The GitHub repository ShivamVPatil/MangoVarientAnalyzer contains a labelled image folder "MangoVarientAnalyzer" with 10 categories: healthy Badami mango, healthy Totapuri mango, partially ripe Totapuri mango, raw Badami mango, raw Totapuri mango, rotten Badami mango, rotten Neelam mango, rotten Totapuri mango, unripe Badami mango, unripe Totapuri mango. Examples follow, each with its label.

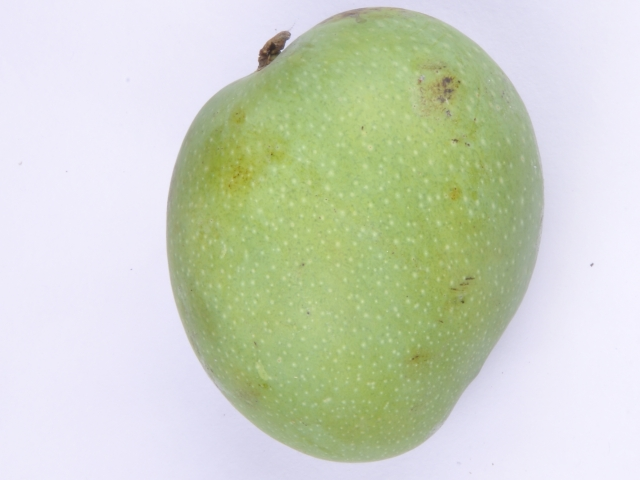
Label: raw Badami mango

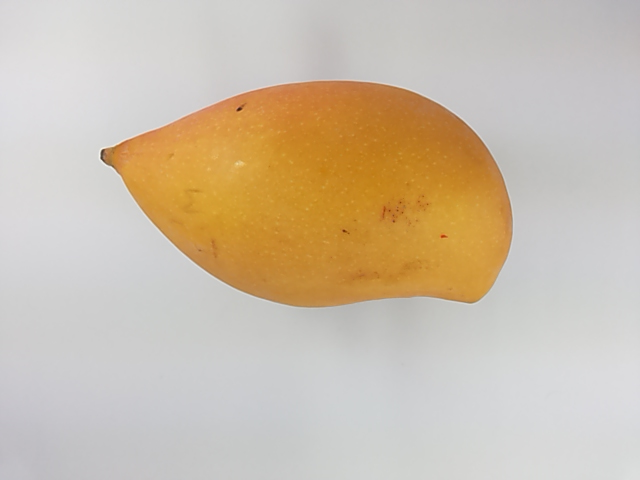
Label: healthy Totapuri mango

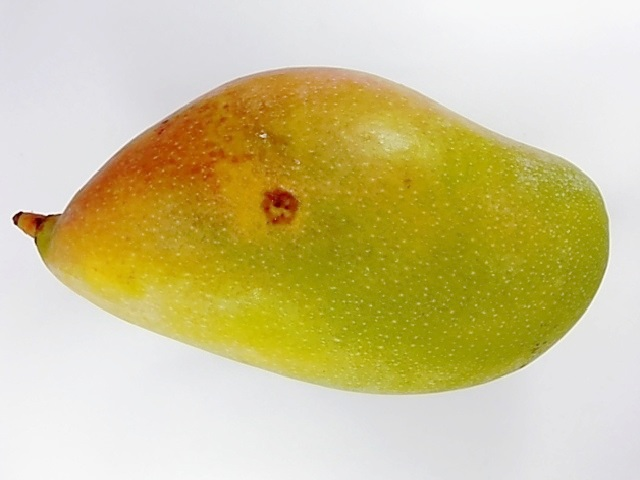
Label: unripe Totapuri mango

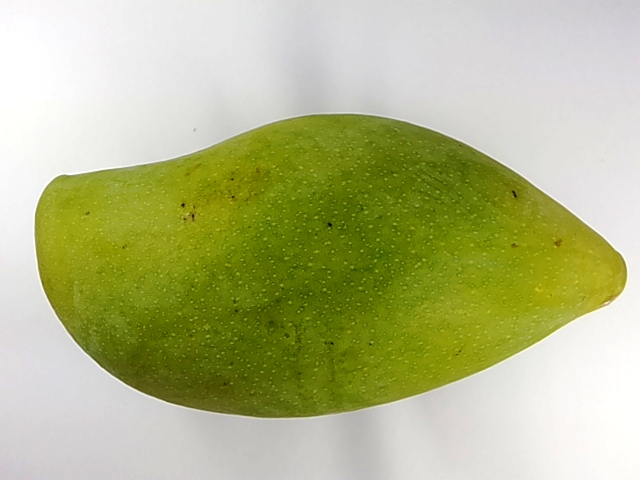
Label: unripe Totapuri mango

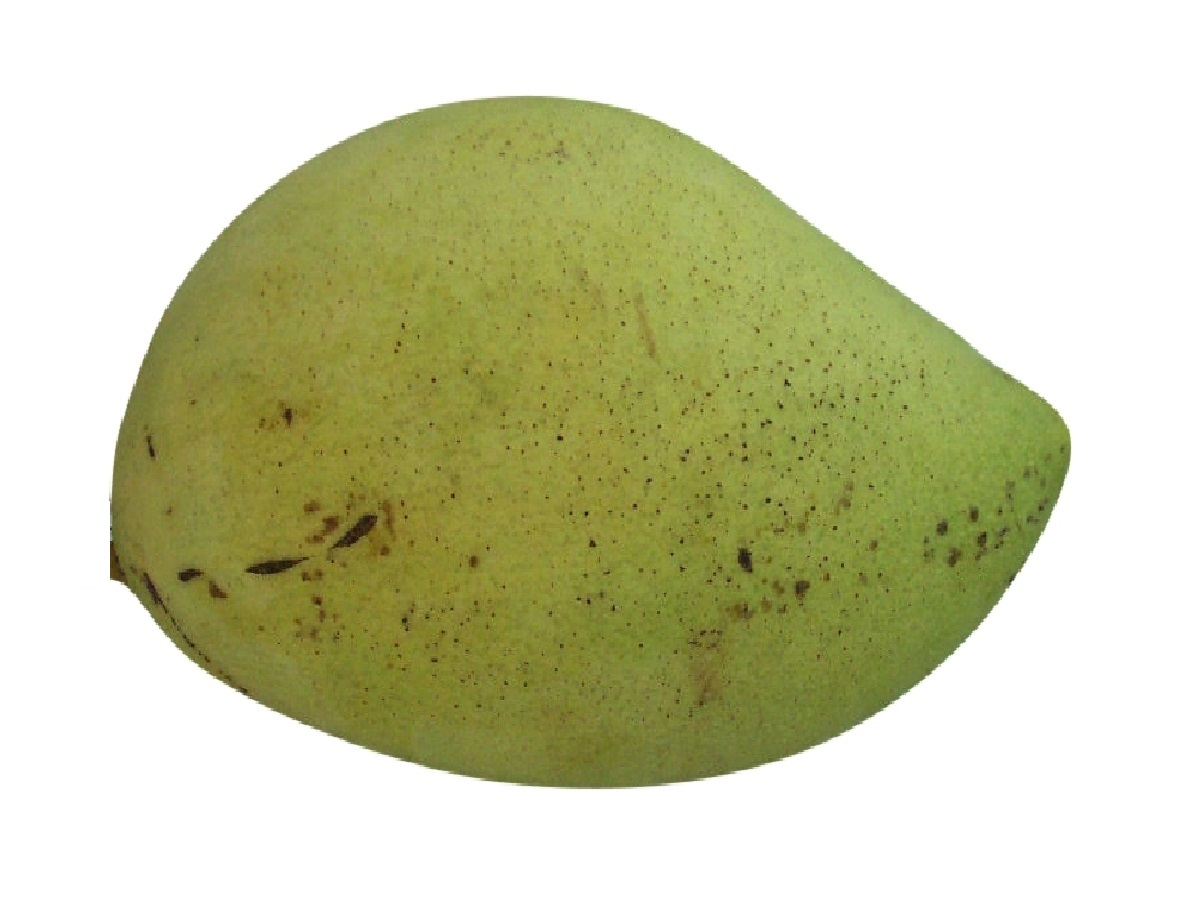
Label: raw Badami mango

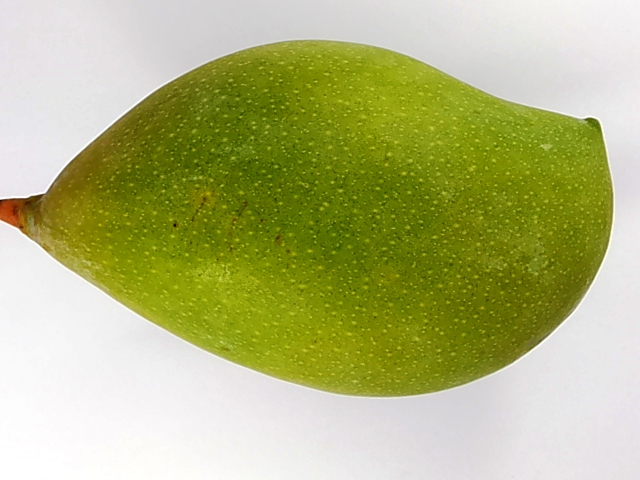
Label: unripe Totapuri mango
